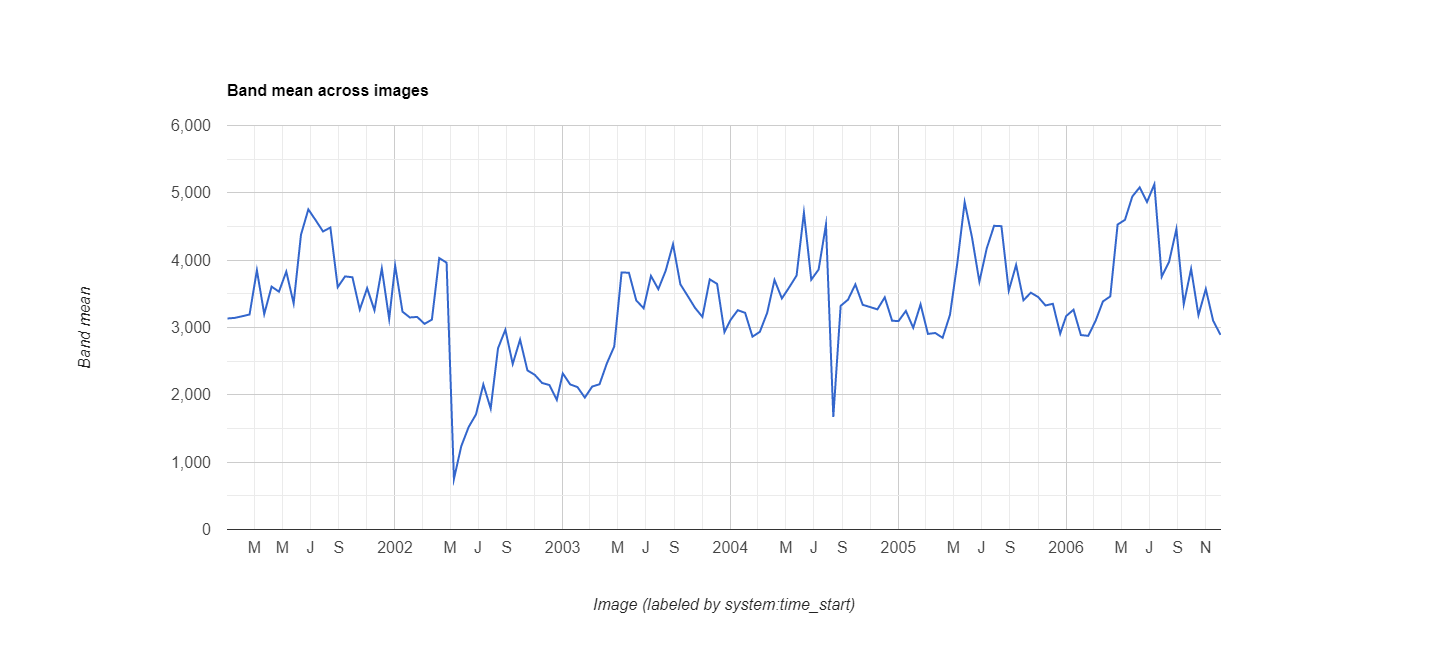

The data file committed next to this chart (first rows):
datetime, EVI, label1, label2
2001/1/1, 0.3134, 0, 0
2001/1/17, 0.3143, 0, 0
2001/2/2, 0.3167, 0, 0
2001/2/18, 0.3193, 0, 0
2001/3/6, 0.385, 0, 0
2001/3/22, 0.32, 0, 0
2001/4/7, 0.3607, 0, 0
2001/4/23, 0.3532, 0, 0
2001/5/9, 0.383, 0, 0
2001/5/25, 0.3359, 0, 0
2001/6/10, 0.4378, 0, 0
2001/6/26, 0.4754, 0, 0
2001/7/12, 0.4593, 0, 0
2001/7/28, 0.4426, 0, 0
2001/8/13, 0.4485, 0, 0
2001/8/29, 0.3599, 0, 0
2001/9/14, 0.3759, 0, 0
2001/9/30, 0.3746, 0, 0
2001/10/16, 0.3266, 0, 0
2001/11/1, 0.3583, 0, 0
2001/11/17, 0.3256, 0, 0
2001/12/3, 0.3876, 0, 0
2001/12/19, 0.3126, 0, 0
2002/1/1, 0.3918, 0, 0
2002/1/17, 0.3235, 0, 0
2002/2/2, 0.3149, 0, 0
2002/2/18, 0.3157, 0, 0
2002/3/6, 0.3054, 0, 0
2002/3/22, 0.3117, 0, 0
2002/4/7, 0.4031, 0, 0
2002/4/23, 0.3963, 0, 0
2002/5/9, 0.0751, 1, 0
2002/5/25, 0.1238, 0, 0
2002/6/10, 0.1521, 0, 0
2002/6/26, 0.1709, 0, 0
2002/7/12, 0.2154, 0, 0
2002/7/28, 0.1796, 0, 0
2002/8/13, 0.2692, 0, 0
2002/8/29, 0.2967, 0, 0
2002/9/14, 0.2459, 0, 0
2002/9/30, 0.282, 0, 0
2002/10/16, 0.2363, 0, 0
2002/11/1, 0.2297, 0, 0
2002/11/17, 0.2176, 0, 0
2002/12/3, 0.2145, 0, 0
2002/12/19, 0.1925, 0, 0
2003/1/1, 0.2318, 0, 0
2003/1/17, 0.2155, 0, 0
2003/2/2, 0.2115, 0, 0
2003/2/18, 0.1959, 0, 0
2003/3/6, 0.2123, 0, 0
2003/3/22, 0.2157, 0, 0
2003/4/7, 0.2468, 0, 0
2003/4/23, 0.2718, 0, 0
2003/5/9, 0.3818, 0, 0
2003/5/25, 0.3813, 0, 0
2003/6/10, 0.3402, 0, 0
2003/6/26, 0.3286, 0, 0
2003/7/12, 0.3766, 0, 0
2003/7/28, 0.3569, 0, 0
... 78 more rows
